The GitHub repository wajeehaimran86-gif/Fruit-Classification-Model contains a labelled image folder "processed" with 3 categories: apple, banana, orange. Examples follow, each with its label.

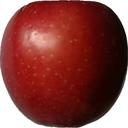
Label: apple

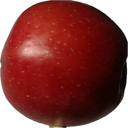
Label: apple

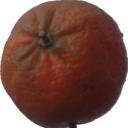
Label: orange

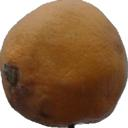
Label: orange

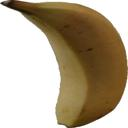
Label: banana

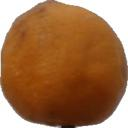
Label: orange
